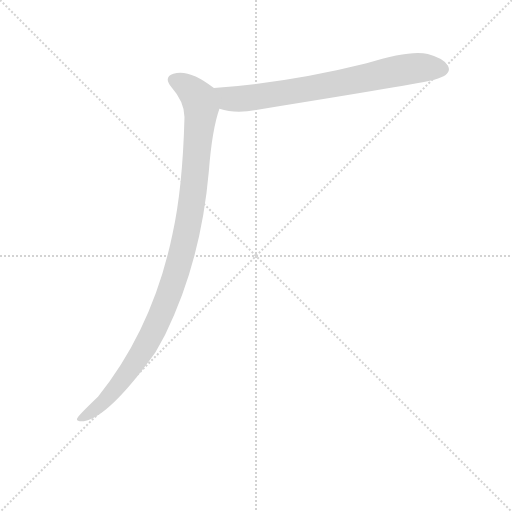
t = 0.00 s
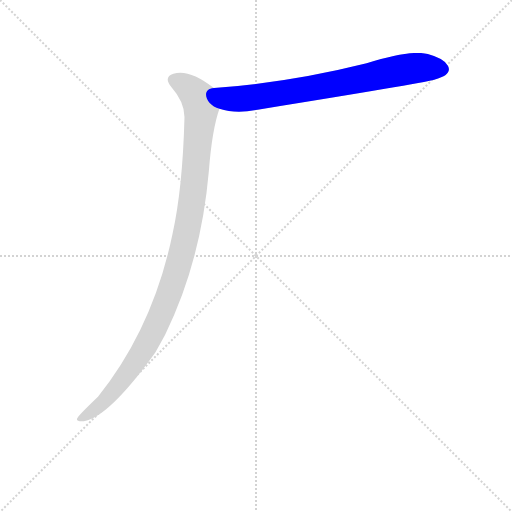
t = 0.87 s
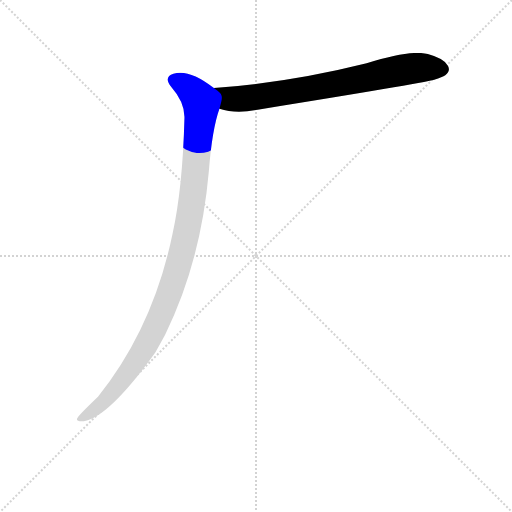
t = 1.07 s
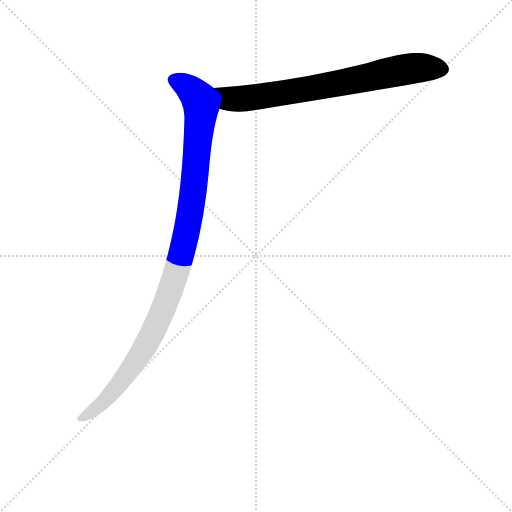
t = 1.27 s
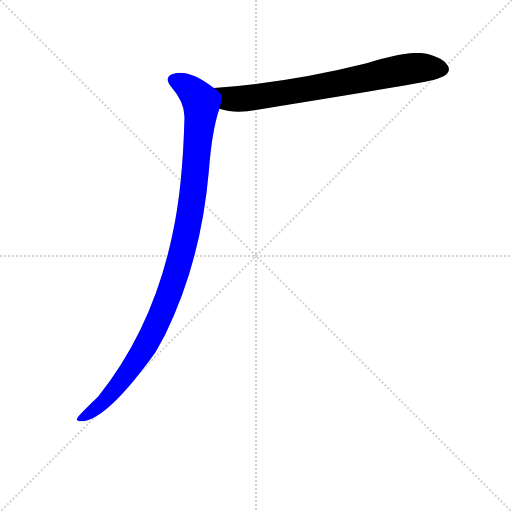
t = 1.68 s
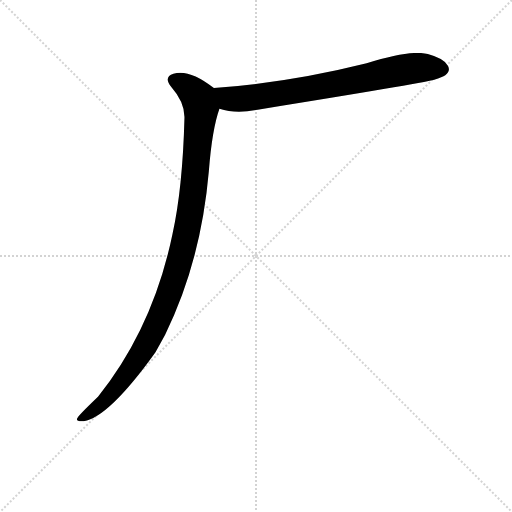
t = 2.01 s

The animated SVG that drew these frames (rendered in a browser with its animation timeline set to each time). Animation: 2 CSS @keyframes rules; one cycle of 2.01 s.

<svg version="1.1" viewBox="0 0 1024 1024" xmlns="http://www.w3.org/2000/svg">
  <g stroke="lightgray" stroke-dasharray="1,1" stroke-width="1" transform="scale(4, 4)">
    <line x1="0" y1="0" x2="256" y2="256"></line>
    <line x1="256" y1="0" x2="0" y2="256"></line>
    <line x1="128" y1="0" x2="128" y2="256"></line>
    <line x1="0" y1="128" x2="256" y2="128"></line>
  </g>
<g transform="scale(0.92, -0.92) translate(60, -900)">
   <style type="text/css">
    @keyframes keyframes0 {
      from {
       stroke: blue;
       stroke-dashoffset: 756;
       stroke-width: 128;
       }
       71% {
       animation-timing-function: step-end;
       stroke: blue;
       stroke-dashoffset: 0;
       stroke-width: 128;
       }
       to {
       stroke: black;
       stroke-width: 1024;
       }
       }
       #make-me-a-hanzi-animation-0 {
         animation: keyframes0 0.865234s both;
         animation-delay: 0.000000s;
         animation-timing-function: linear;
       }
    @keyframes keyframes1 {
      from {
       stroke: blue;
       stroke-dashoffset: 1094;
       stroke-width: 128;
       }
       78% {
       animation-timing-function: step-end;
       stroke: blue;
       stroke-dashoffset: 0;
       stroke-width: 128;
       }
       to {
       stroke: black;
       stroke-width: 1024;
       }
       }
       #make-me-a-hanzi-animation-1 {
         animation: keyframes1 1.140299s both;
         animation-delay: 0.865234s;
         animation-timing-function: linear;
       }
</style>
<path d="M 417.0 663.5 Q 453.0 651.5 500.0 661.5 Q 855.0 718.5 884.0 726.5 Q 902.0 732.5 908.0 736.5 Q 920.0 745.5 914.0 756.5 Q 907.0 772.5 870.0 782.5 Q 834.0 792.5 737.0 762.5 Q 569.0 720.5 405.0 708.5 C 375.0 706.5 388.0 671.5 417.0 663.5 Z" fill="lightgray"></path> 
<path d="M 405.0 708.5 Q 351.0 750.5 317.0 739.5 Q 295.0 732.5 312.0 711.5 Q 342.0 677.5 341.0 643.5 Q 337.0 490.5 315.0 391.5 Q 273.0 187.5 153.0 37.5 Q 108.0 -5.5 108.0 -9.5 Q 104.0 -16.5 122.0 -15.5 Q 177.0 -6.5 278.0 134.5 L 299.0 172.5 Q 377.0 331.5 394.0 527.5 Q 401.0 618.5 417.0 663.5 C 425.0 692.5 426.0 693.5 405.0 708.5 Z" fill="lightgray"></path> 
      <clipPath id="make-me-a-hanzi-clip-0">
      <path d="M 417.0 663.5 Q 453.0 651.5 500.0 661.5 Q 855.0 718.5 884.0 726.5 Q 902.0 732.5 908.0 736.5 Q 920.0 745.5 914.0 756.5 Q 907.0 772.5 870.0 782.5 Q 834.0 792.5 737.0 762.5 Q 569.0 720.5 405.0 708.5 C 375.0 706.5 388.0 671.5 417.0 663.5 Z" fill="lightgray"></path>
      </clipPath>
      <path clip-path="url(#make-me-a-hanzi-clip-0)" d="M 413.0 702.5 L 439.0 684.5 L 510.0 689.5 L 836.0 751.5 L 901.0 749.5 " fill="none" id="make-me-a-hanzi-animation-0" stroke-dasharray="628 1256" stroke-linecap="round"></path>

      <clipPath id="make-me-a-hanzi-clip-1">
      <path d="M 405.0 708.5 Q 351.0 750.5 317.0 739.5 Q 295.0 732.5 312.0 711.5 Q 342.0 677.5 341.0 643.5 Q 337.0 490.5 315.0 391.5 Q 273.0 187.5 153.0 37.5 Q 108.0 -5.5 108.0 -9.5 Q 104.0 -16.5 122.0 -15.5 Q 177.0 -6.5 278.0 134.5 L 299.0 172.5 Q 377.0 331.5 394.0 527.5 Q 401.0 618.5 417.0 663.5 C 425.0 692.5 426.0 693.5 405.0 708.5 Z" fill="lightgray"></path>
      </clipPath>
      <path clip-path="url(#make-me-a-hanzi-clip-1)" d="M 319.0 724.5 L 343.0 714.5 L 363.0 697.5 L 377.0 664.5 L 357.0 456.5 L 327.0 318.5 L 291.0 218.5 L 252.0 138.5 L 163.0 23.5 L 115.0 -11.5 " fill="none" id="make-me-a-hanzi-animation-1" stroke-dasharray="966 1932" stroke-linecap="round"></path>

</g>
</svg>
